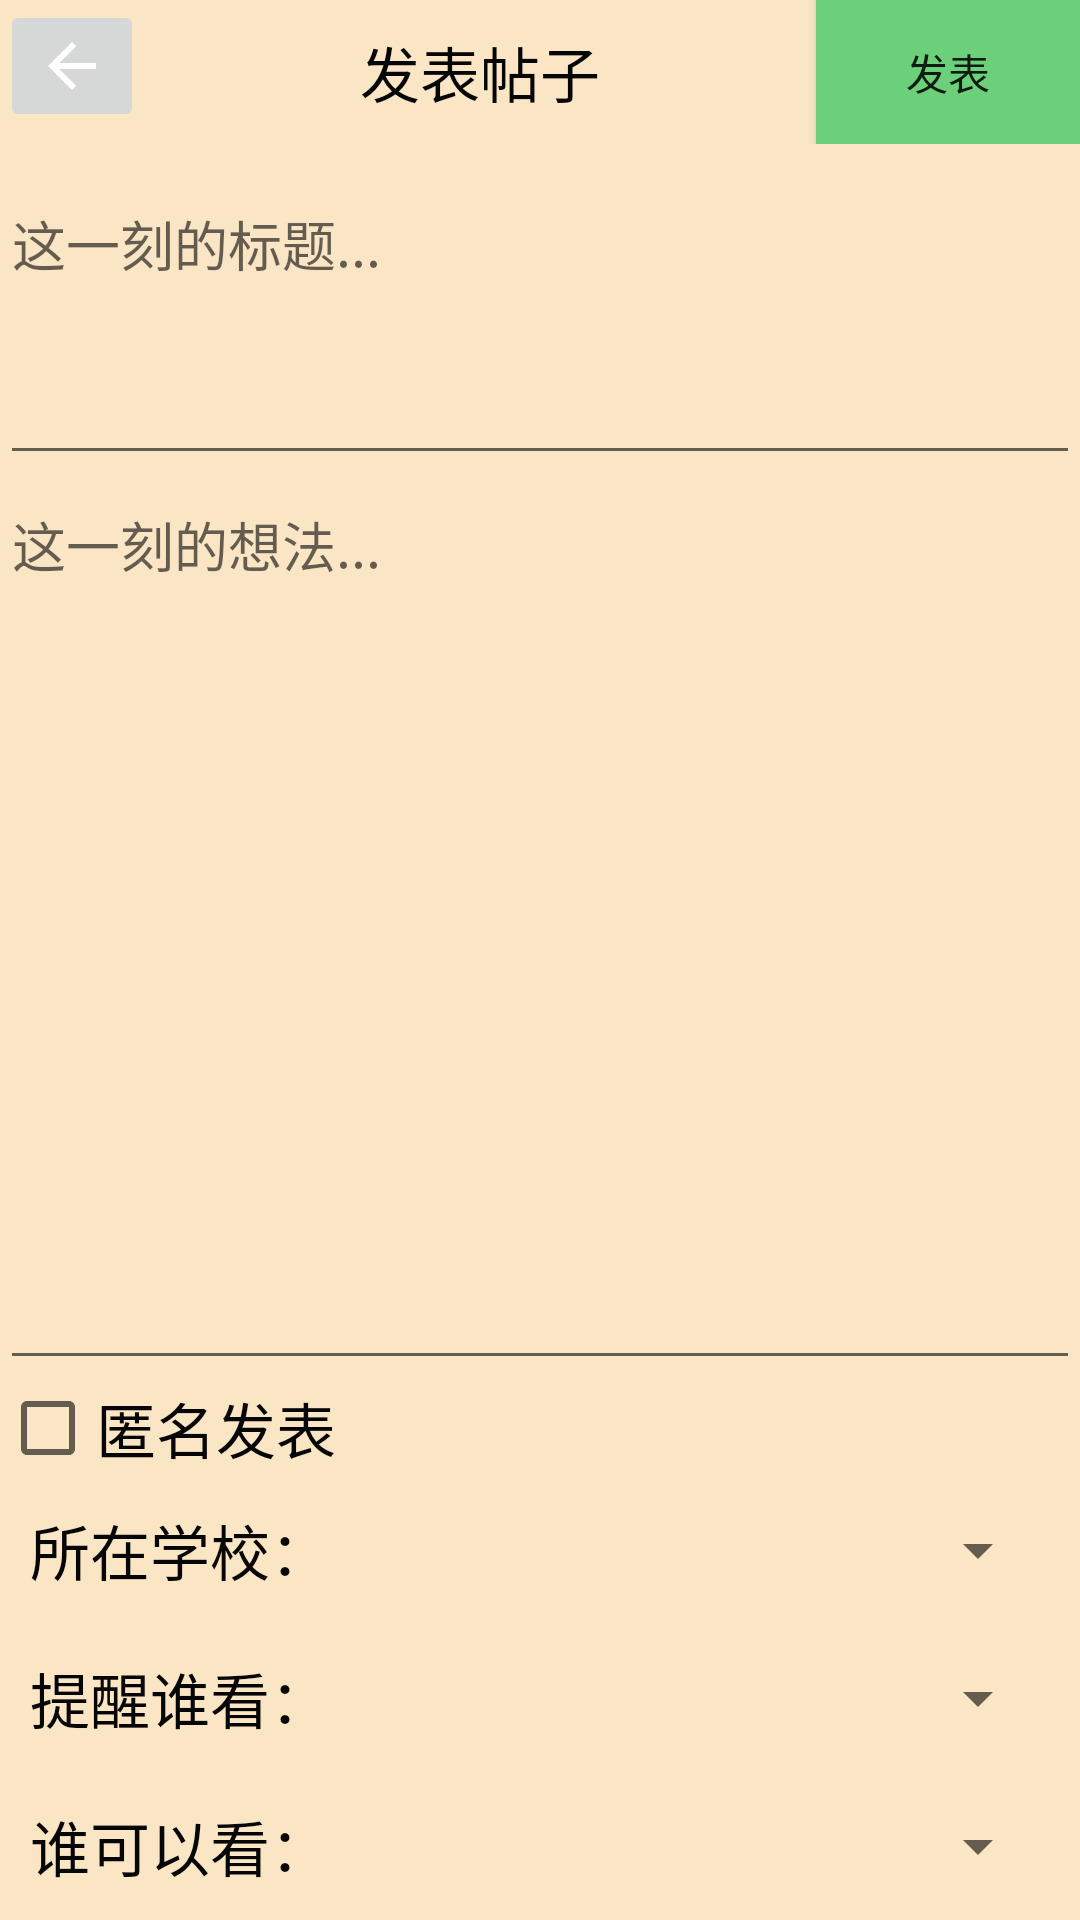

This screen was rendered from an Android layout file. Write that file and the resources it references.
<!-- AndroidManifest.xml: application theme AppTheme.NoActionBar -->
<!-- res/layout/activity_edit.xml -->
<?xml version="1.0" encoding="utf-8"?>

<LinearLayout xmlns:android="http://schemas.android.com/apk/res/android"
    xmlns:tools="http://schemas.android.com/tools"
    android:layout_width="match_parent"
    android:layout_height="match_parent"
    android:background="#FAE5C5"
    android:orientation="vertical"
    tools:context=".view.EditActivity">

    <LinearLayout
        android:layout_width="match_parent"
        android:layout_height="wrap_content"
        android:layout_marginBottom="10dp"
        android:orientation="horizontal">

        <ImageButton
            android:id="@+id/back"
            android:layout_width="wrap_content"
            android:layout_height="wrap_content"
            android:src="@drawable/abc_vector_test"
            android:text="@string/back" />

        <TextView
            android:layout_width="0dp"
            android:layout_height="match_parent"
            android:layout_weight="1"
            android:gravity="center"
            android:text="发表帖子"
            android:textColor="#060606"
            android:textSize="20sp" />

        <Button
            android:id="@+id/send"
            android:layout_width="wrap_content"
            android:layout_height="wrap_content"
            android:background="#6CCF7A"
            android:text="发表"
            android:transitionName="post" />

    </LinearLayout>

    <EditText
        android:id="@+id/newTitle"
        android:layout_width="match_parent"
        android:layout_height="0dp"
        android:layout_weight="1"
        android:gravity="start"
        android:hint="这一刻的标题..." />

    <EditText
        android:id="@+id/newContent"
        android:layout_width="match_parent"
        android:layout_height="0dp"
        android:layout_weight="3"
        android:gravity="start"
        android:hint="这一刻的想法..." />

    <CheckBox
        android:id="@+id/isAnonymous"
        android:layout_width="match_parent"
        android:layout_height="wrap_content"
        android:text="匿名发表"
        android:textColor="#060606"
        android:textSize="20sp" />

    <LinearLayout
        android:layout_width="match_parent"
        android:layout_height="wrap_content"
        android:orientation="horizontal"
        android:padding="10dp">

        <TextView
            android:layout_width="wrap_content"
            android:layout_height="match_parent"
            android:gravity="center"
            android:text="所在学校："
            android:textColor="#060606"
            android:textSize="20sp" />

        <Spinner
            android:id="@+id/spinner"
            android:layout_width="0dp"
            android:layout_height="match_parent"
            android:layout_weight="1"
            android:gravity="center_vertical"
            android:textColor="#060606"
            android:textSize="20sp" />

    </LinearLayout>

    <LinearLayout
        android:layout_width="match_parent"
        android:layout_height="wrap_content"
        android:orientation="horizontal"
        android:padding="10dp">

        <TextView
            android:layout_width="wrap_content"
            android:layout_height="match_parent"
            android:gravity="center"
            android:text="提醒谁看："
            android:textColor="#060606"
            android:textSize="20sp" />


        <Spinner
            android:layout_width="0dp"
            android:layout_height="match_parent"
            android:layout_weight="1"
            android:gravity="center_vertical"
            android:textColor="#060606"
            android:textSize="20sp" />
    </LinearLayout>

    <LinearLayout
        android:layout_width="match_parent"
        android:layout_height="wrap_content"
        android:orientation="horizontal"
        android:padding="10dp">

        <TextView
            android:layout_width="wrap_content"
            android:layout_height="match_parent"
            android:gravity="center"
            android:text="谁可以看："
            android:textColor="#060606"
            android:textSize="20sp" />


        <Spinner
            android:layout_width="0dp"
            android:layout_height="match_parent"
            android:layout_weight="1"
            android:gravity="center_vertical"
            android:textColor="#060606"
            android:textSize="20sp" />

    </LinearLayout>

</LinearLayout>
<!-- resources referenced by this layout -->
<resources>
  <string name="back">返回</string>
  <style name="AppTheme.NoActionBar">
          <item name="windowActionBar">false</item>
          <item name="windowNoTitle">true</item>
      </style>
</resources>
